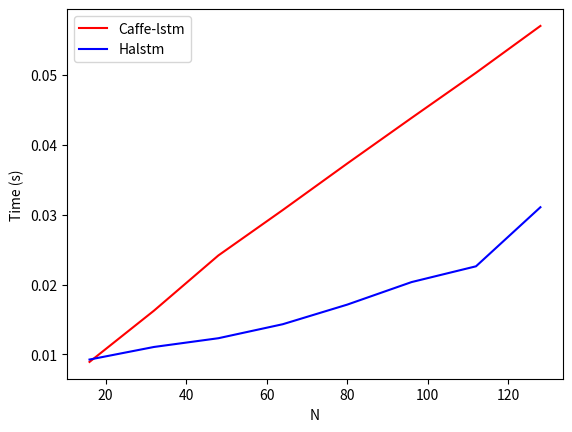

Recreate this plot in Python.
#!/usr/bin/env python
# encoding: utf-8
"""
Created by misaka-10032 (longqic@andrew.cmu.edu).
All rights reserved.

TODO: purpose
"""
__author__ = 'misaka-10032'

import argparse
import matplotlib.pyplot as plt


def main(args):
    n = [16, 32, 48, 64, 80, 96, 112, 128]
    caffe = [8.917000e-03, 1.625000e-02, 2.415800e-02, 3.066200e-02,
            3.731400e-02, 4.385000e-02, 5.031400e-02, 5.701900e-02]
    naive = [7.159800e-01, 1.401799e+00, 2.248344e+00, 2.728365e+00,
             3.411234e+00, 4.075604e+00, 4.773326e+00, 5.317739e+00]
    halstm = [9.257000e-03, 1.105700e-02, 1.230900e-02, 1.431400e-02,
              1.711800e-02, 2.034800e-02, 2.260600e-02, 3.106500e-02]

    line_caffe, = plt.plot(n, caffe, 'r-')
    line_halstm, = plt.plot(n, halstm, 'b-')
    # line_naive, = plt.plot(n, naive, 'g-')
    plt.legend([line_caffe, line_halstm],
               ['Caffe-lstm', 'Halstm'])
    # plt.legend([line_naive, line_caffe, line_halstm],
    #            ['Naive-lstm', 'Caffe-lstm', 'Halstm'])
    plt.xlabel('N')
    plt.ylabel('Time (s)')
    plt.show()


if __name__ == '__main__':
    parser = argparse.ArgumentParser()
    # parser.add_argument('arg', help='...')
    # parser.add_argument('-o', '--optional', action='store_true', help='...')
    # parser.add_argument('-i', '--input', type=int, help='...')
    main(parser.parse_args())
